The GitHub repository gabrielaiji/deep_learning contains a labelled image folder "data" with 16 categories: acier, combat, dragon, eau, feu, glace, insecte, normal, plante, poison, psy, roche, sol, spectre, tenebres, électrique. Examples follow, each with its label.

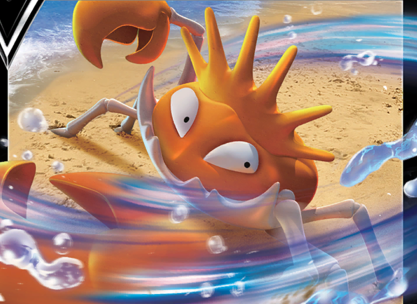
Label: eau

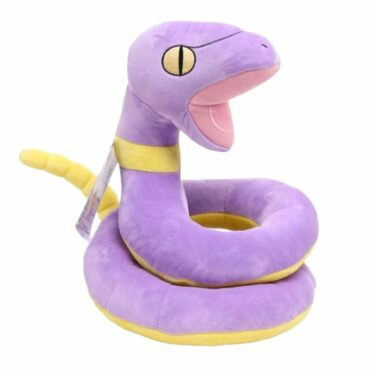
Label: poison

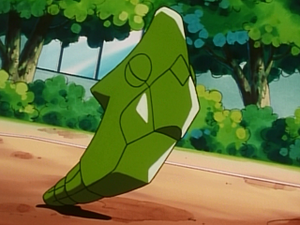
Label: insecte

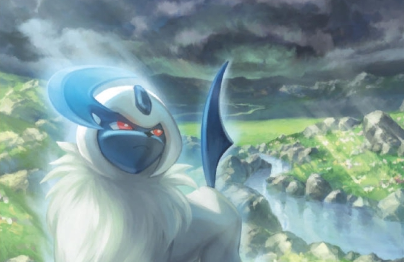
Label: tenebres

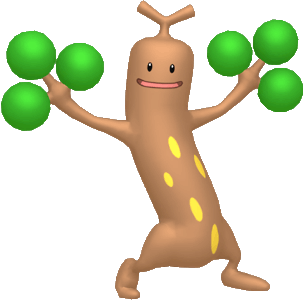
Label: roche

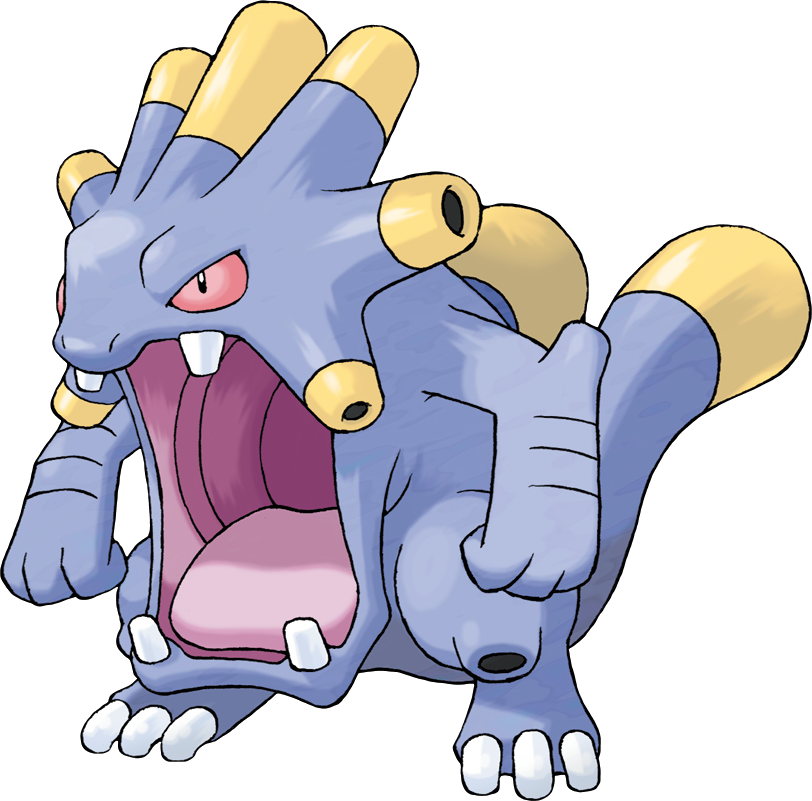
Label: normal
